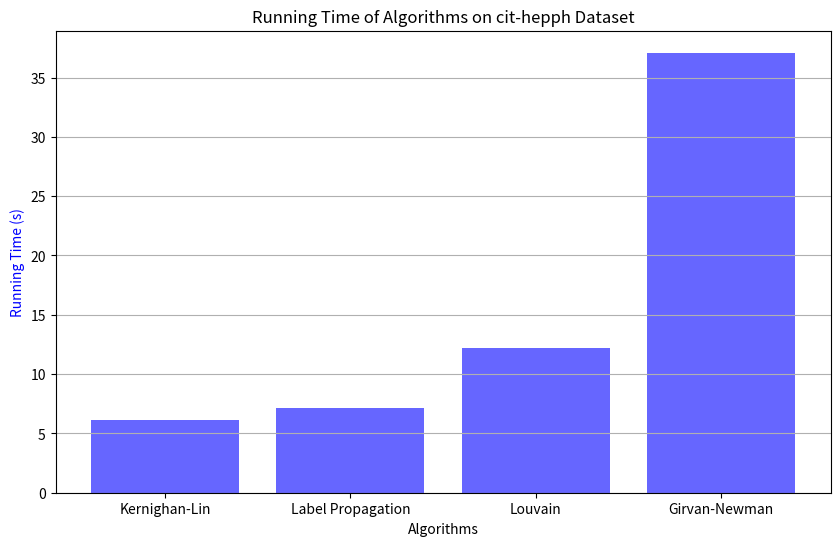
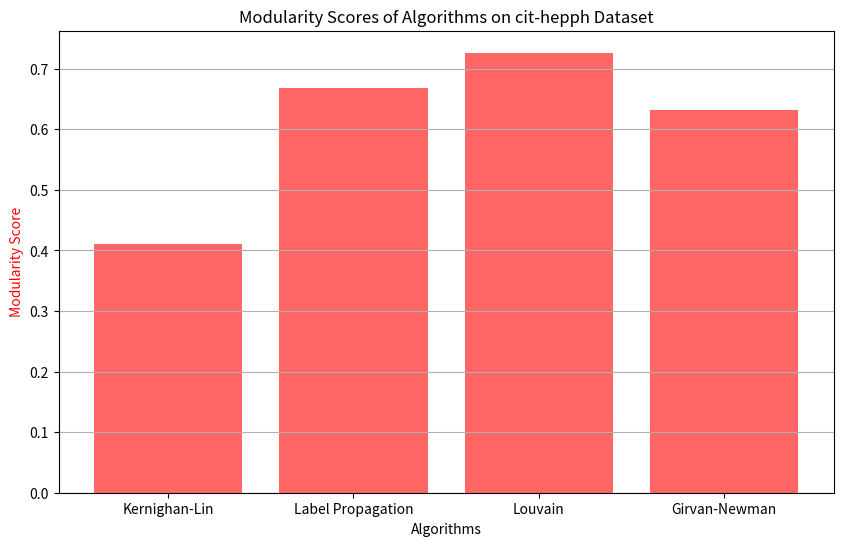
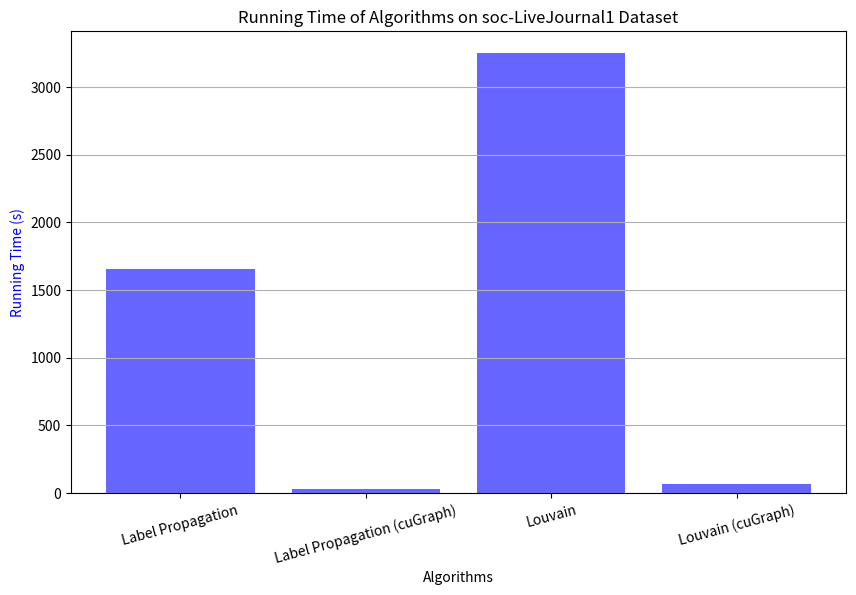
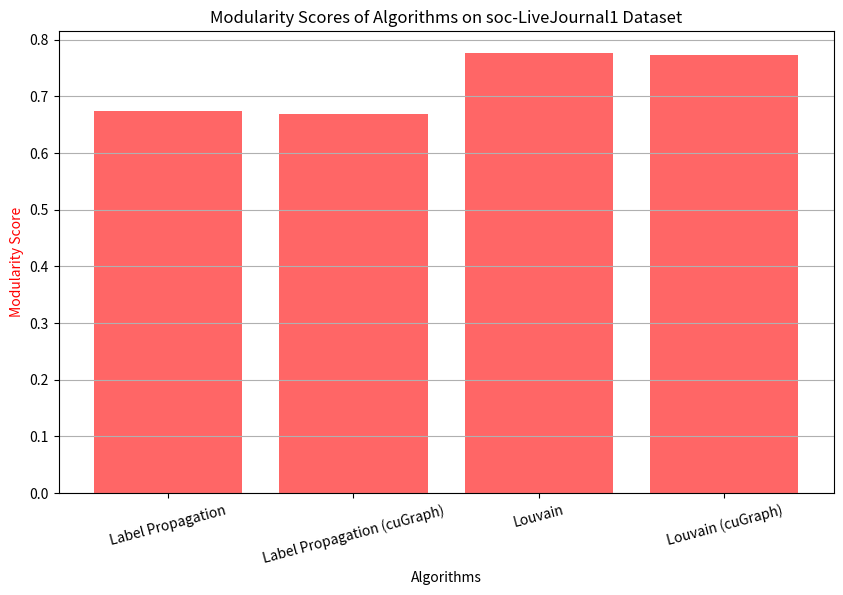

Write Python code to recreate these figures, in order.

# cit-hepph
# kernighan-lin
# running time: 6.092081308364868
# Modularity score of the partition: 0.4102812020042198
# label_propagation
# running time: 7.147355556488037
# Modularity score of the partition: 0.6685685100745177
# louvain
# running time: 12.19275331497192
# Modularity score of the partition: 0.7263191475821112
# Girvan-Newman
# running time: 37.08975346597342
# Modularity score of the partition: 0.6319141219104213

# soc-LiveJournal1
# label_propagation
# running time: 1653.871600151063
# Modularity score of the partition: 0.6745613319104177
# label_propagation_cugraph
# running time: 32.015487166563
# Modularity score of the partition: 0.6695453763104177
# louvain
# running time: 3249.560459756854
# Modularity score of the partition: 0.776319856852489
# louvain_cugraph
# running time: 68.04596854560
# Modularity score of the partition: 0.772489654985407



import networkx as nx
import matplotlib.pyplot as plt
import numpy as np
from networkx.algorithms.community import kernighan_lin_bisection


def draw_community_graph(G, communities):
    # 创建一个颜色映射
    color_map = []
    for node in G.nodes():
        for idx, community in enumerate(communities):
            if node in community:
                color_map.append(idx)  # 将社区索引作为颜色
                break

    # 使用Spring布局
    pos = nx.spring_layout(G)

    # 绘制图形
    plt.figure(figsize=(12, 8))
    nx.draw(G, pos, node_color=color_map, with_labels=True,
            node_size=500, cmap=plt.cm.rainbow, edge_color='gray', alpha=0.7)

    # 添加图例
    # unique_communities = list(set(color_map))
    # handles = [plt.Line2D([0], [0], marker='o', color='w',
    #                       markerfacecolor=plt.cm.rainbow(i / len(unique_communities)), markersize=10)
    #            for i in unique_communities]

    # plt.legend(handles=handles,
    #            labels=[f'Community {i}' for i in unique_communities],
    #            title='Communities')

    plt.title('Graph with Community Detection')
    plt.show()


# 示例使用
if __name__ == "__main__":
# 创建示例图
#     G = nx.karate_club_graph()
#     communities = kernighan_lin_bisection(G)
#     print(communities)
#     draw_community_graph(G, communities)


    # 数据
    algorithms = ['Kernighan-Lin', 'Label Propagation', 'Louvain', 'Girvan-Newman']
    running_times = [6.092081308364868, 7.147355556488037, 12.19275331497192, 37.08975346597342]
    modularity_scores = [0.4102812020042198, 0.6685685100745177, 0.7263191475821112, 0.6319141219104213]

    # 创建第一个图：运行时间的条形图
    plt.figure(figsize=(10, 6))
    plt.bar(algorithms, running_times, color='b', alpha=0.6)
    plt.xlabel('Algorithms')
    plt.ylabel('Running Time (s)', color='b')
    plt.title('Running Time of Algorithms on cit-hepph Dataset')
    plt.grid(axis='y')
    plt.show()

    # 创建第二个图：模块度得分的条形图
    plt.figure(figsize=(10, 6))
    plt.bar(algorithms, modularity_scores, color='r', alpha=0.6)
    plt.xlabel('Algorithms')
    plt.ylabel('Modularity Score', color='r')
    plt.title('Modularity Scores of Algorithms on cit-hepph Dataset')
    plt.grid(axis='y')
    plt.show()


    # 数据
    algorithms = ['Label Propagation', 'Label Propagation (cuGraph)', 'Louvain', 'Louvain (cuGraph)']
    running_times = [1653.871600151063, 32.015487166563, 3249.560459756854, 68.04596854560]
    modularity_scores = [0.6745613319104177, 0.6695453763104177, 0.776319856852489, 0.772489654985407]

    # 创建第一个图：运行时间的条形图
    plt.figure(figsize=(10, 6))
    plt.bar(algorithms, running_times, color='b', alpha=0.6)
    plt.xlabel('Algorithms')
    plt.ylabel('Running Time (s)', color='b')
    plt.title('Running Time of Algorithms on soc-LiveJournal1 Dataset')
    plt.grid(axis='y')
    plt.xticks(rotation=15)  # 旋转x轴标签
    plt.show()

    # 创建第二个图：模块度得分的条形图
    plt.figure(figsize=(10, 6))
    plt.bar(algorithms, modularity_scores, color='r', alpha=0.6)
    plt.xlabel('Algorithms')
    plt.ylabel('Modularity Score', color='r')
    plt.title('Modularity Scores of Algorithms on soc-LiveJournal1 Dataset')
    plt.grid(axis='y')
    plt.xticks(rotation=15)  # 旋转x轴标签
    plt.show()
